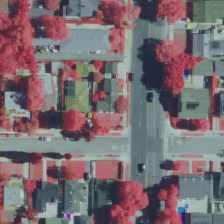

The data file committed next to this chart (first rows):
treeID, x, y
35504, 170, 11
35505, 129, 37
35506, 169, 57
35510, 128, 199
35511, 128, 210
35512, 101, 157
35576, 12, 136
35578, 36, 158
35579, 68, 157
46057, 167, 200
46255, 194, 135
46510, 128, 188
48899, 169, 107
53131, 85, 135
82367, 5, 157
82368, 21, 157
